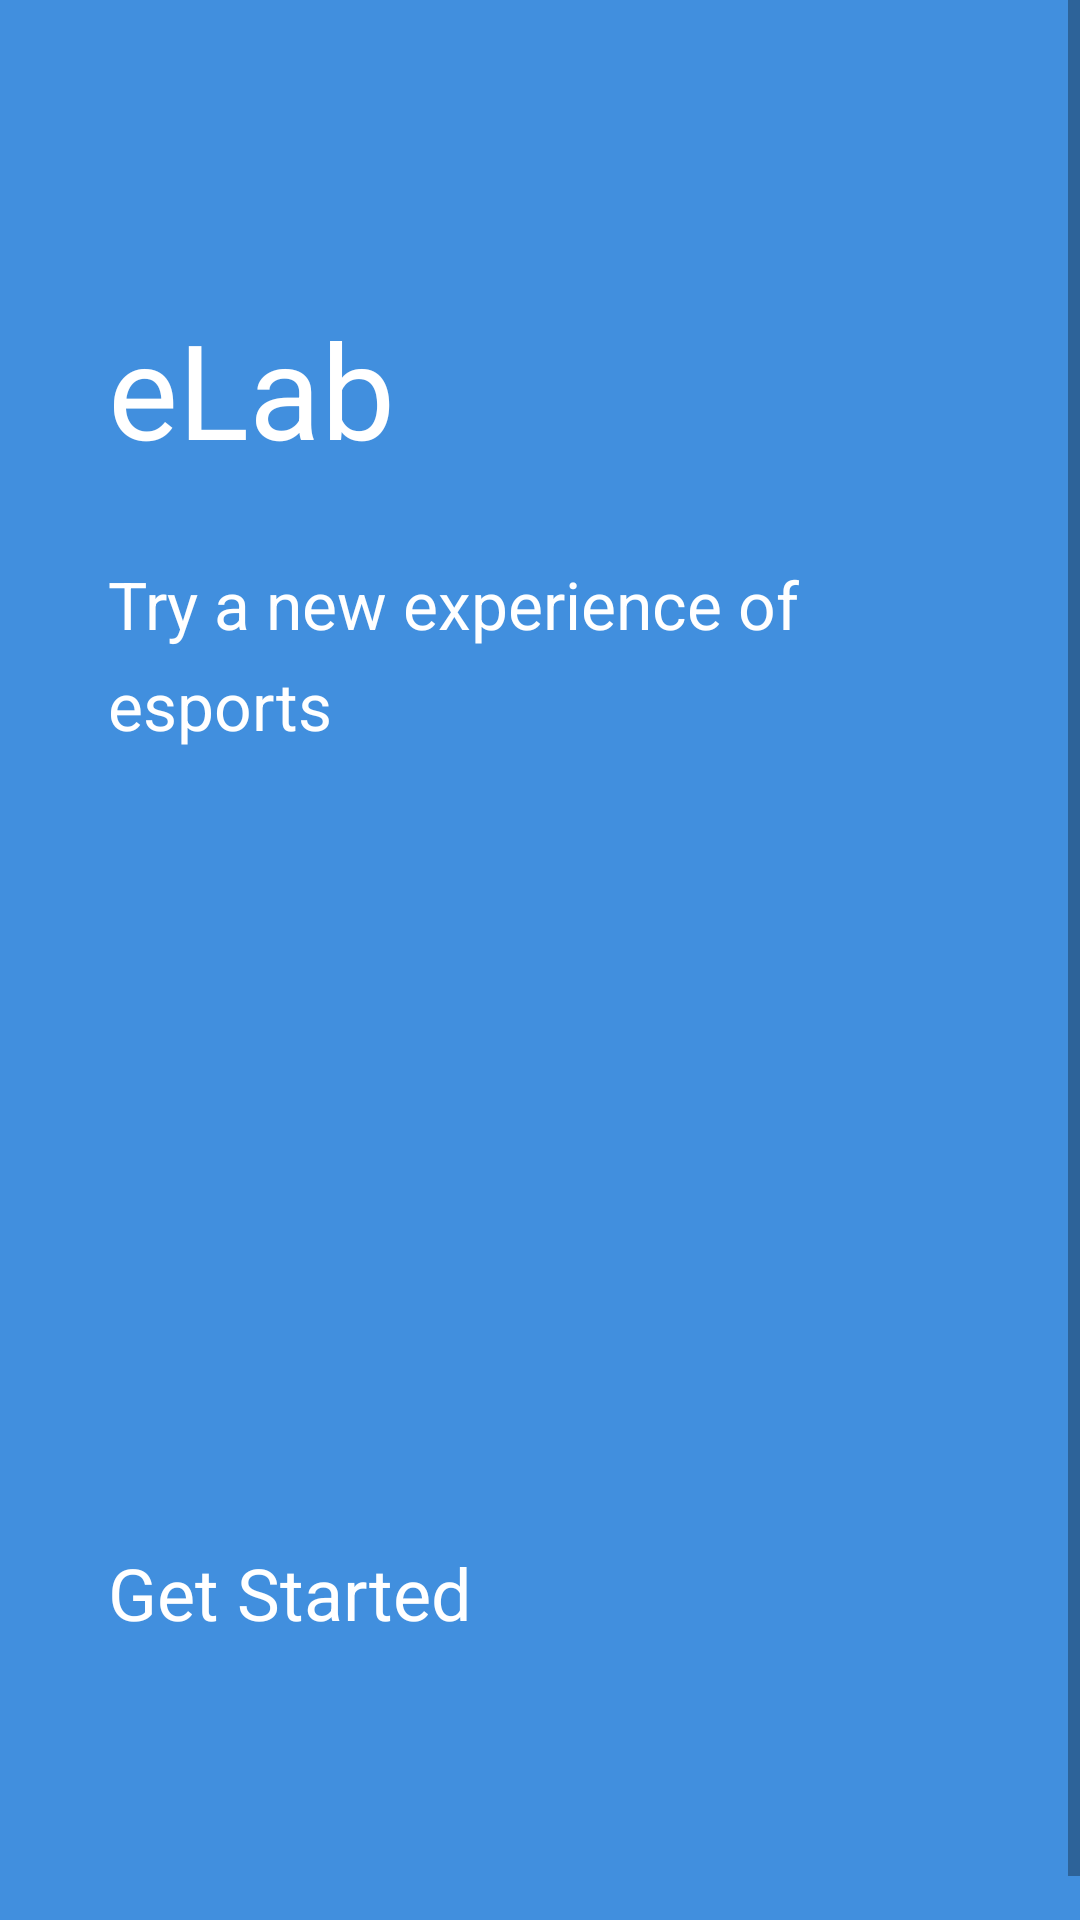

Here is an Android app screen rendered from its layout file. Give the layout XML and the strings, colors and styles it references.
<!-- AndroidManifest.xml: application theme AppTheme -->
<!-- res/layout/activity_splash.xml -->
<?xml version="1.0" encoding="utf-8"?>
<androidx.constraintlayout.widget.ConstraintLayout xmlns:android="http://schemas.android.com/apk/res/android"
    xmlns:app="http://schemas.android.com/apk/res-auto"
    xmlns:tools="http://schemas.android.com/tools"
    android:layout_width="match_parent"
    android:layout_height="match_parent"
    tools:context=".main.activities.AnimationActivity$SplashAct">

    <ScrollView
        android:layout_width="fill_parent"
        android:layout_height="fill_parent"
        android:background="@color/colorPrimaryDark"
        tools:ignore="MissingConstraints" >

        <LinearLayout
            android:layout_width="wrap_content"
            android:layout_height="wrap_content"
            android:orientation="vertical">

            <ImageView
                android:id="@+id/ivSplash"
                android:layout_width="match_parent"
                android:layout_height="match_parent"
                android:background="#418FDE"
                tools:layout_editor_absoluteX="75dp"
                tools:layout_editor_absoluteY="0dp" />

            <TextView
                android:id="@+id/ivLogo"
                android:layout_width="wrap_content"
                android:layout_height="wrap_content"
                android:layout_marginStart="36dp"
                android:layout_marginTop="100dp"
                android:text="eLab"
                android:textColor="#FFF"
                android:textSize="44sp"
                app:layout_constraintStart_toStartOf="parent"
                app:layout_constraintTop_toTopOf="parent" />

            <TextView
                android:id="@+id/ivSubtitle"
                android:layout_width="300dp"
                android:layout_height="wrap_content"
                android:layout_marginStart="36dp"
                android:layout_marginTop="28dp"
                android:lineSpacingExtra="8dp"
                android:text="Try a new experience of esports"
                android:textColor="#FFF"
                android:textSize="22sp"
                app:layout_constraintStart_toStartOf="parent"
                app:layout_constraintTop_toBottomOf="@+id/ivLogo" />

            <TextView
                android:id="@+id/ivBtn"
                android:layout_width="300dp"
                android:layout_height="wrap_content"
                android:layout_marginStart="36dp"
                android:layout_marginTop="265dp"
                android:layout_marginBottom="108dp"
                android:lineSpacingExtra="8dp"
                android:text="Get Started"
                android:textColor="#FFF"
                android:textSize="24sp"
                app:layout_constraintBottom_toBottomOf="parent"
                app:layout_constraintStart_toStartOf="parent"
                app:layout_constraintTop_toBottomOf="@+id/ivSubtitle" />

        </LinearLayout>

    </ScrollView>

</androidx.constraintlayout.widget.ConstraintLayout>
<!-- resources referenced by this layout -->
<resources>
  <color name="colorPrimaryDark">#418FDE</color>
  <style name="AppTheme" parent="Theme.AppCompat.Light.NoActionBar">
          
          <item name="colorPrimary">@color/colorPrimary</item>
          <item name="colorPrimaryDark">@color/colorPrimaryDark</item>
          <item name="colorAccent">@color/colorAccent</item>
      </style>
  <color name="colorPrimary">#008577</color>
  <color name="colorAccent">#D81B60</color>
</resources>
